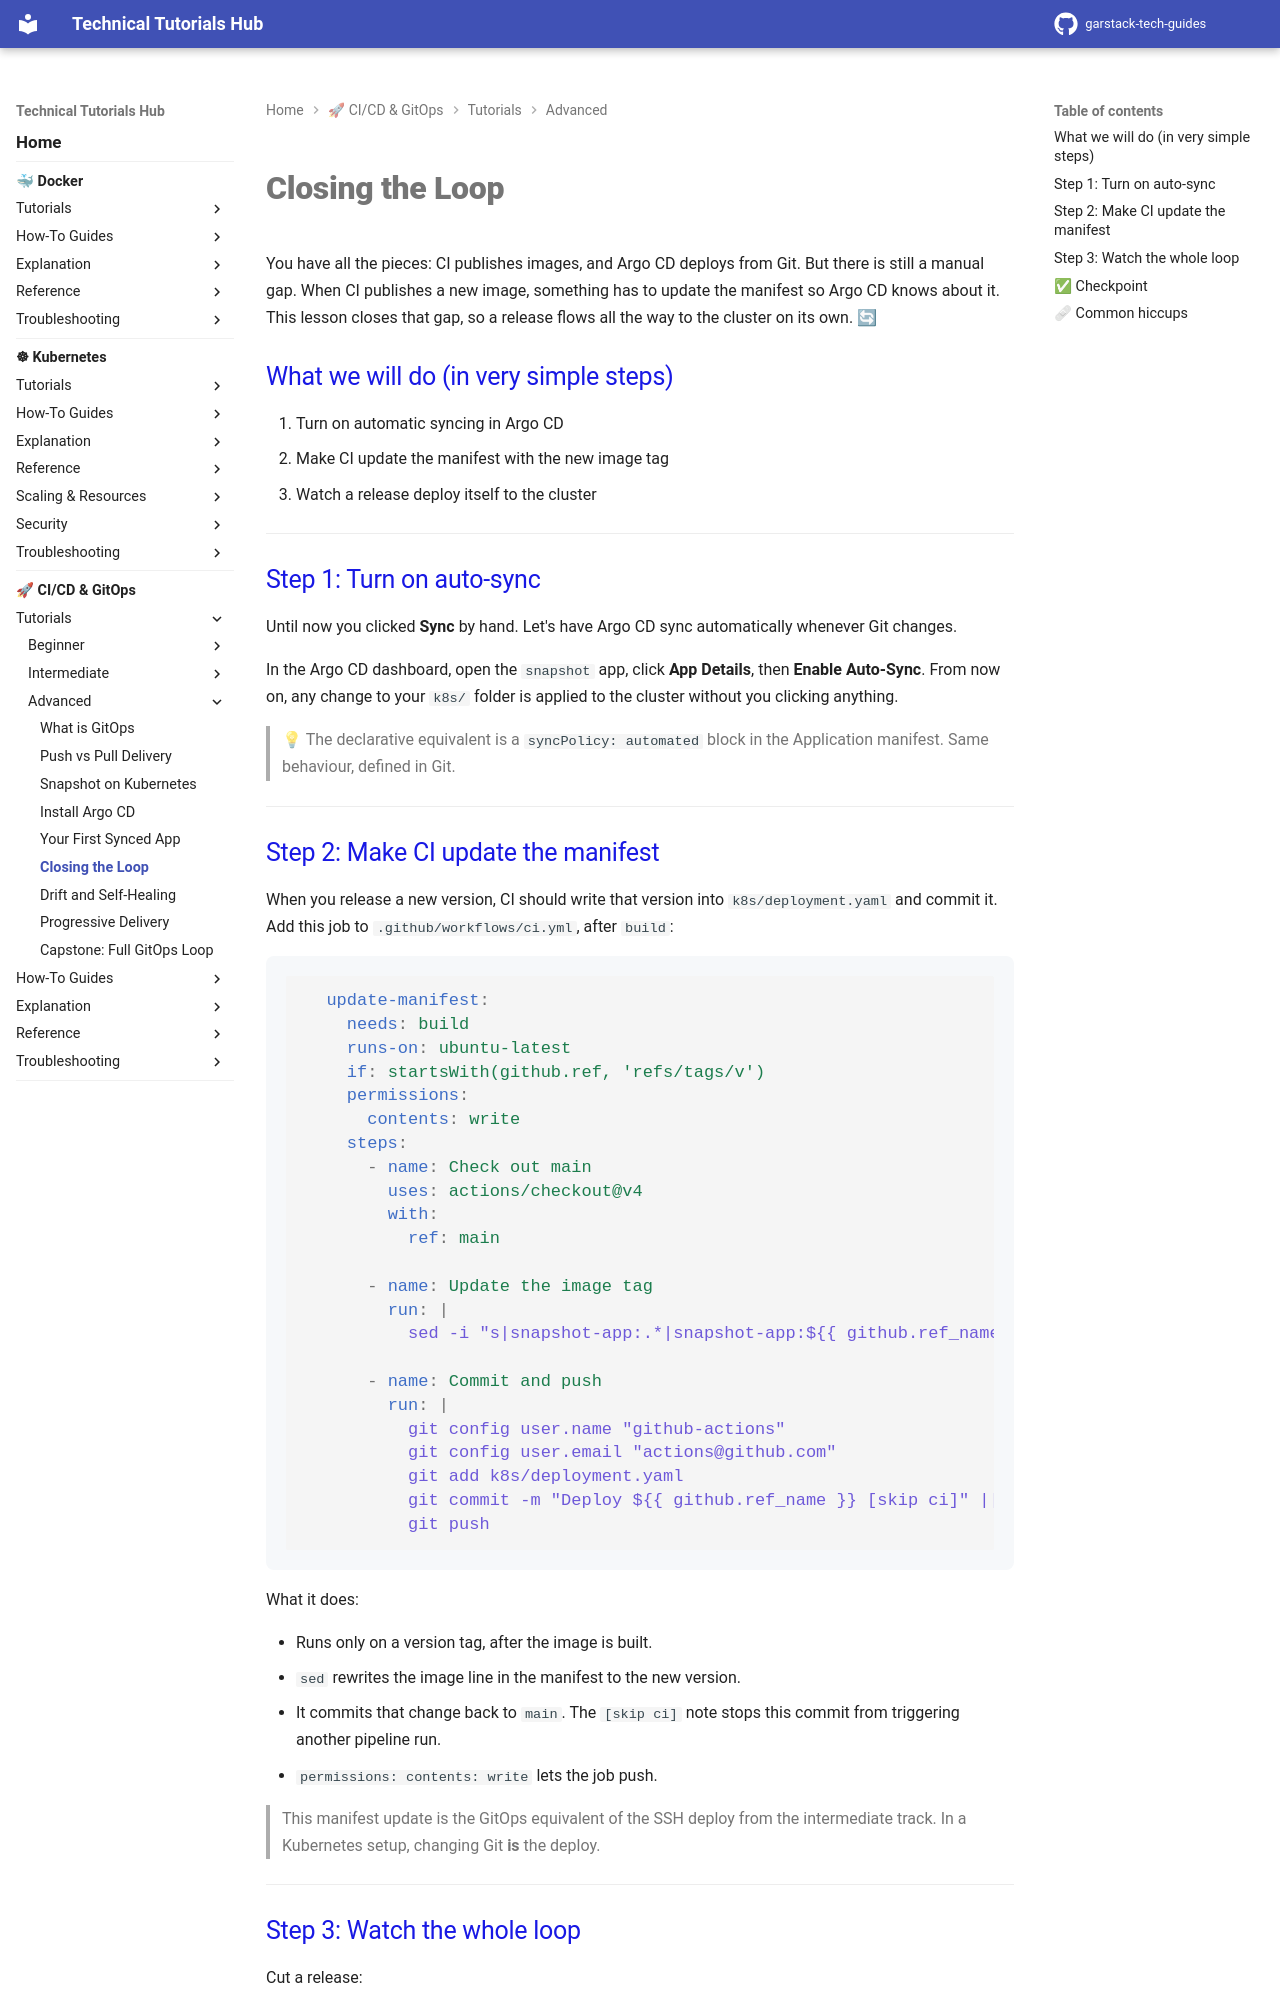

repository: garstack1/gstack-tech-guides · page: cicd/tutorials/advanced/closing-the-loop/index.html · generator: mkdocs

# Closing the Loop

You have all the pieces: CI publishes images, and Argo CD deploys from Git. But there is still a manual gap. When CI publishes a new image, something has to update the manifest so Argo CD knows about it. This lesson closes that gap, so a release flows all the way to the cluster on its own. 🔄

## What we will do (in very simple steps)

1. Turn on automatic syncing in Argo CD
2. Make CI update the manifest with the new image tag
3. Watch a release deploy itself to the cluster

---

## Step 1: Turn on auto-sync

Until now you clicked **Sync** by hand. Let's have Argo CD sync automatically whenever Git changes.

In the Argo CD dashboard, open the `snapshot` app, click **App Details**, then **Enable Auto-Sync**. From now on, any change to your `k8s/` folder is applied to the cluster without you clicking anything.

> 💡 The declarative equivalent is a `syncPolicy: automated` block in the Application manifest. Same behaviour, defined in Git.

---

## Step 2: Make CI update the manifest

When you release a new version, CI should write that version into `k8s/deployment.yaml` and commit it. Add this job to `.github/workflows/ci.yml`, after `build`:

```yaml
  update-manifest:
    needs: build
    runs-on: ubuntu-latest
    if: startsWith(github.ref, 'refs/tags/v')
    permissions:
      contents: write
    steps:
      - name: Check out main
        uses: actions/checkout@v4
        with:
          ref: main

      - name: Update the image tag
        run: |
          sed -i "s|snapshot-app:.*|snapshot-app:${{ github.ref_name }}|" k8s/deployment.yaml

      - name: Commit and push
        run: |
          git config user.name "github-actions"
          git config user.email "actions@github.com"
          git add k8s/deployment.yaml
          git commit -m "Deploy ${{ github.ref_name }} [skip ci]" || echo "no change"
          git push
```

What it does:

- Runs only on a version tag, after the image is built.
- `sed` rewrites the image line in the manifest to the new version.
- It commits that change back to `main`. The `[skip ci]` note stops this commit from triggering another pipeline run.
- `permissions: contents: write` lets the job push.

> This manifest update is the GitOps equivalent of the SSH deploy from the intermediate track. In a Kubernetes setup, changing Git **is** the deploy.

---
